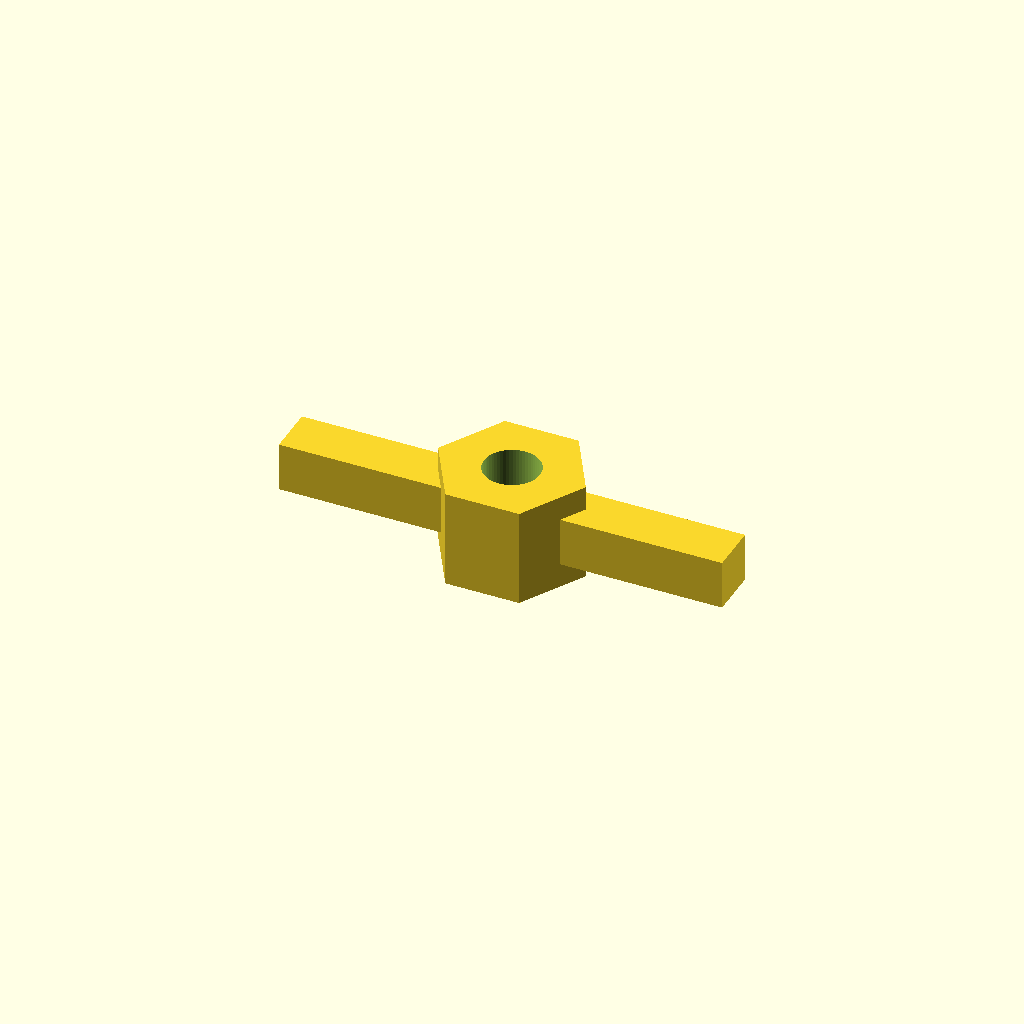
Cell 1: rendered with the file's own defaults.
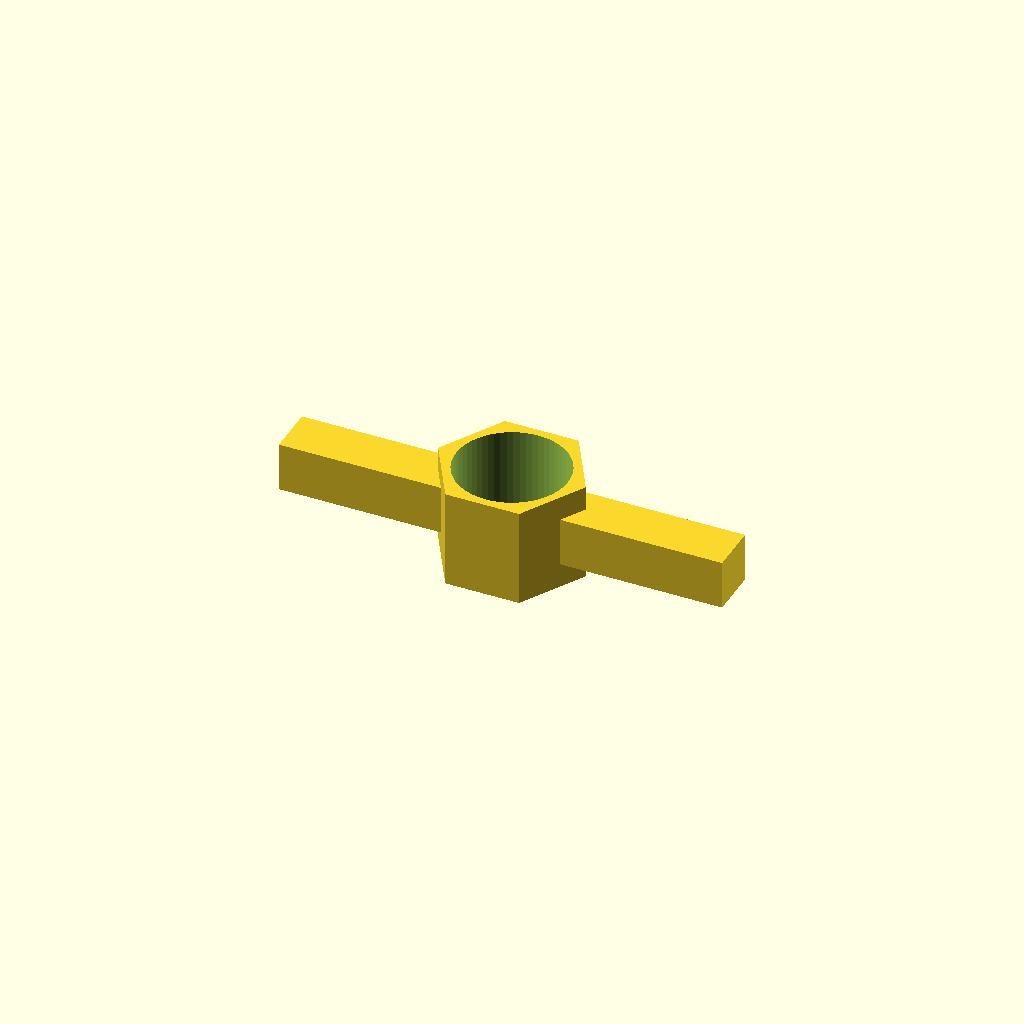
Cell 2 — thread_d set to 6.8, the other parameters unchanged.
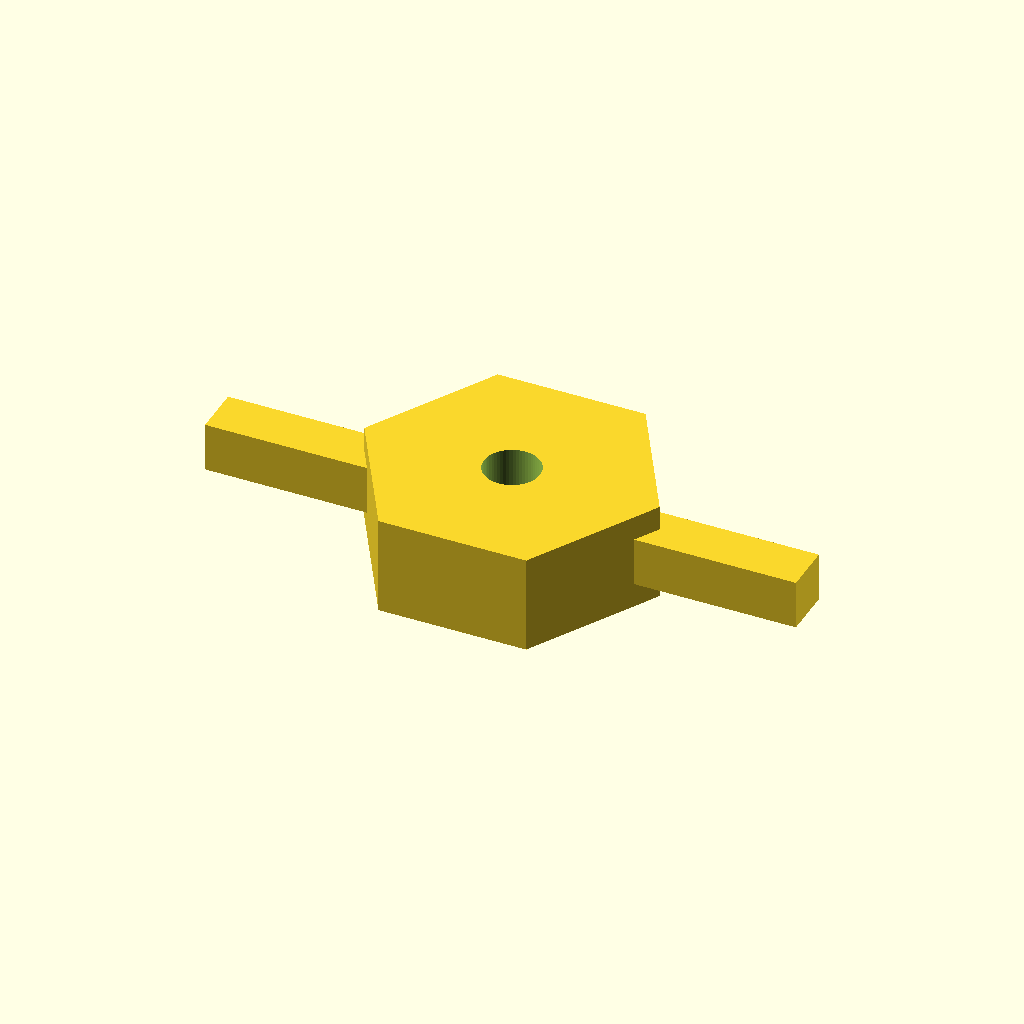
Cell 3: body_d = 18 (everything else at default).
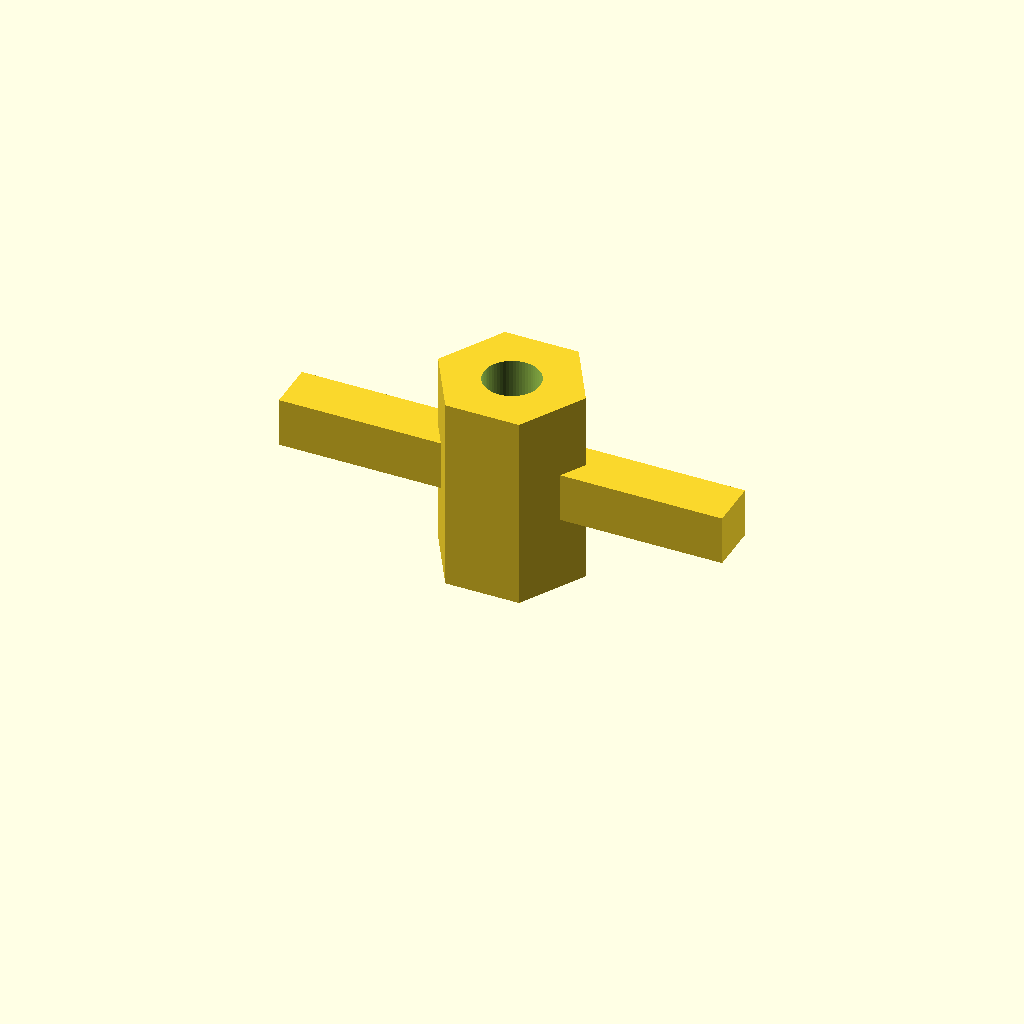
Cell 4: body_h = 12 (everything else at default).
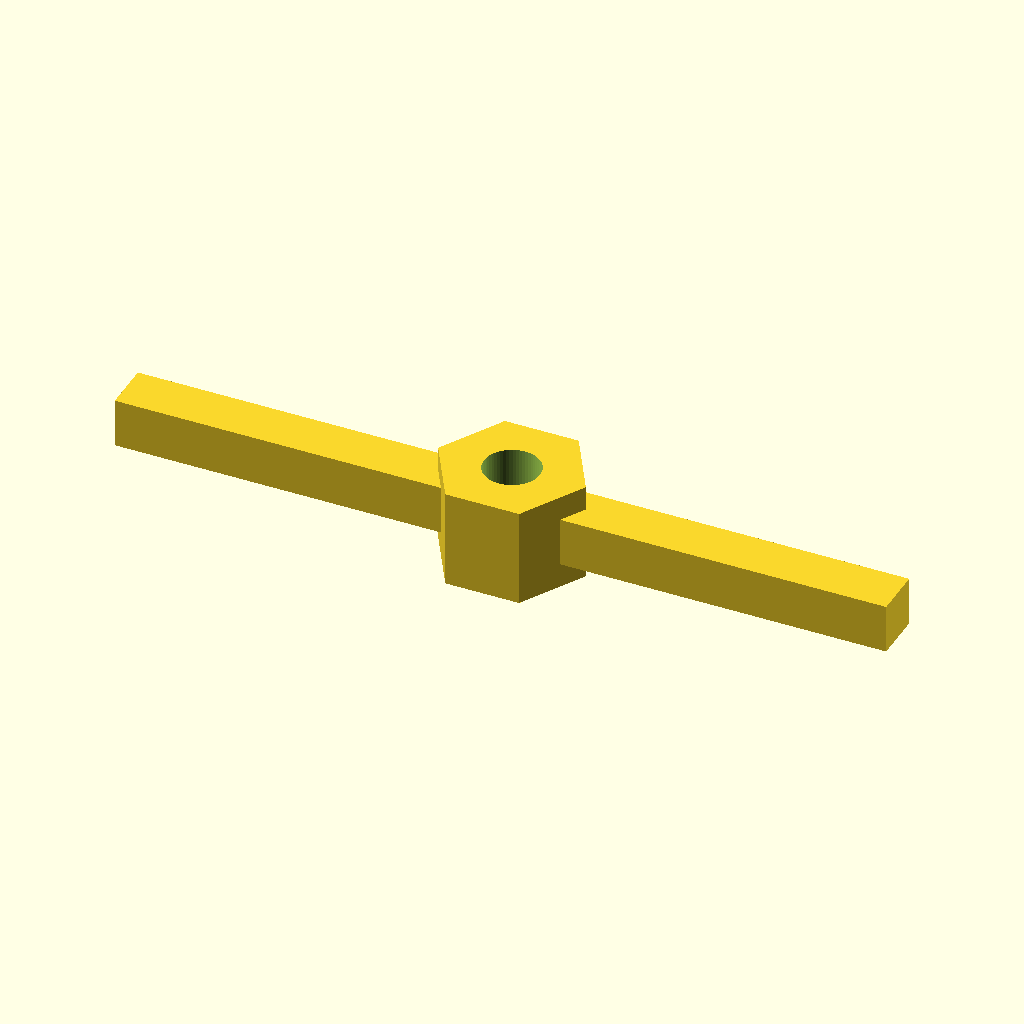
Cell 5: wing_l = 20 (everything else at default).
All cells are drawn from one camera (rotation 55°, 0°, 25°, orthographic, colour scheme Cornfield), so only the parameter changes between them.
The OpenSCAD source (optional_data/data/parts/part_0579.scad):
// Wing nut with two reinforced wings.
$fn = 60;
eps = 0.02;
thread_d = 3.4;
body_d = 9;
body_h = 6;
wing_l = 10;
wing_t = 3;
difference() {
    union() {
        cylinder(d = body_d, h = body_h, $fn = 6);
        translate([body_d / 2 - 1, -wing_t / 2, body_h / 2 - wing_t / 2]) cube([wing_l, wing_t, wing_t]);
        translate([-body_d / 2 - wing_l + 1, -wing_t / 2, body_h / 2 - wing_t / 2]) cube([wing_l, wing_t, wing_t]);
    }
    translate([0, 0, -eps]) cylinder(d = thread_d, h = body_h + 2 * eps);
}
Customizer parameters (derived from the source; name, type, default, range or options):
eps: number, default 0.02
thread_d: number, default 3.4
body_d: number, default 9
body_h: number, default 6
wing_l: number, default 10
wing_t: number, default 3
